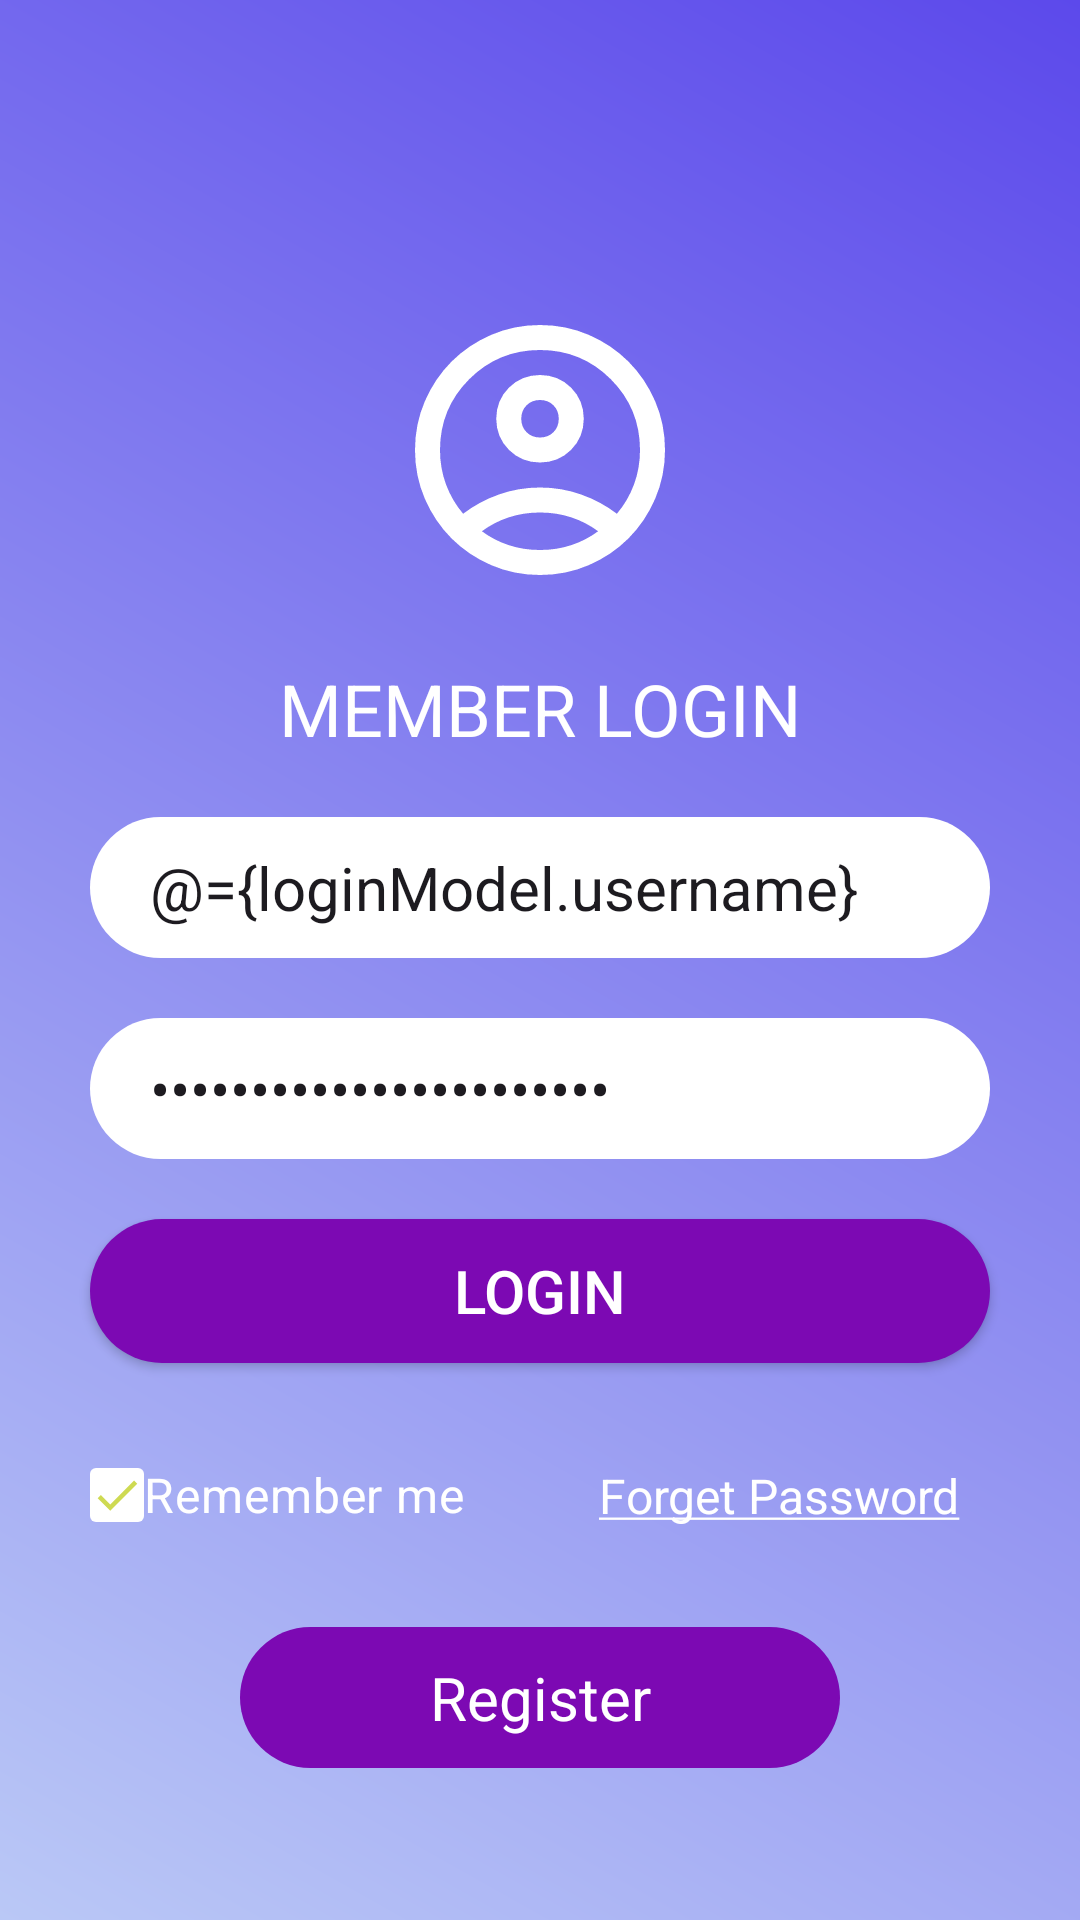

Write the Android layout XML for this screen, with the resource values it uses.
<!-- AndroidManifest.xml: application theme Theme.PRM392_Android_Project -->
<!-- res/layout/fragment_login.xml -->
<?xml version="1.0" encoding="utf-8"?>
<layout>

    <data>
        <variable
            name="loginModel"
            type="com.example.prm392_android_project.models.LoginModel" />
    </data>

    <androidx.constraintlayout.widget.ConstraintLayout xmlns:android="http://schemas.android.com/apk/res/android"
        xmlns:tools="http://schemas.android.com/tools"
        xmlns:app="http://schemas.android.com/apk/res-auto"
        android:layout_width="match_parent"
        android:layout_height="match_parent"
        tools:context=".views.LoginFragment"
        android:background="@drawable/login1_background">

        <ImageView
            android:layout_marginTop="100dp"
            android:id="@+id/imgAccount"
            android:layout_width="100dp"
            android:layout_height="100dp"
            android:scaleType="centerCrop"
            android:src="@drawable/account_circle_24px"
            app:layout_constraintEnd_toEndOf="parent"
            app:layout_constraintStart_toStartOf="parent"
            app:layout_constraintTop_toTopOf="parent" />

        <TextView
            android:id="@+id/textView"
            android:layout_width="wrap_content"
            android:layout_height="wrap_content"
            android:layout_marginTop="20dp"
            android:text="MEMBER LOGIN"
            android:textColor="@drawable/login1_link_state"
            android:textSize="24dp"

            app:layout_constraintEnd_toEndOf="@+id/imgAccount"
            app:layout_constraintStart_toStartOf="@+id/imgAccount"
            app:layout_constraintTop_toBottomOf="@+id/imgAccount" />

        <EditText
            android:id="@id/edtUsername"
            android:layout_width="300dp"
            android:layout_marginTop="20dp"
            android:layout_height="wrap_content"
            android:hint="Username"
            android:textColorHint="#8FB6B0"
            android:textSize="20dp"
            android:text="@={loginModel.username}"
            android:background="@drawable/login1_input_background"
            app:layout_constraintEnd_toEndOf="@+id/textView"
            app:layout_constraintStart_toStartOf="@+id/textView"
            app:layout_constraintTop_toBottomOf="@+id/textView" />

        <EditText
            android:inputType="textPassword"
            android:id="@id/edtPassword"
            android:layout_width="300dp"
            android:layout_height="wrap_content"
            android:hint="Password"
            android:textColorHint="#8FB6B0"
            android:textSize="20dp"
            android:text="@={loginModel.passowrd}"
            android:layout_marginTop="20dp"
            android:background="@drawable/login1_input_background"
            app:layout_constraintEnd_toEndOf="@+id/edtUsername"
            app:layout_constraintStart_toStartOf="@+id/edtUsername"
            app:layout_constraintTop_toBottomOf="@+id/edtUsername" />

        <Button
            android:id="@+id/btnLogin"
            android:layout_width="300dp"
            android:layout_height="wrap_content"
            android:gravity="center"
            android:textColor="@drawable/button1_text_state"
            android:text="Login"
            android:textSize="20dp"
            android:background="@drawable/login1_button_state"
            app:layout_constraintEnd_toEndOf="@+id/edtPassword"
            app:layout_constraintStart_toStartOf="@+id/edtPassword"
            app:layout_constraintTop_toBottomOf="@+id/edtPassword"
            android:layout_marginTop="20dp"/>

        <CheckBox

            android:id="@+id/cbRemember"
            android:layout_width="wrap_content"
            android:layout_height="wrap_content"
            android:text="Remember me"
            app:layout_constraintStart_toStartOf="@+id/btnLogin"
            app:layout_constraintTop_toBottomOf="@+id/btnLogin"
            android:layout_marginTop="20dp"
            android:checked="true"
            android:button="@drawable/login1_checkbox_state"
            android:textColor="@color/white"
            android:textSize="16dp"
            app:buttonTint="@null"
            />

        <TextView
            android:id="@+id/txtLink"
            android:layout_width="wrap_content"
            android:layout_height="wrap_content"
            android:padding="10dp"
            android:textSize="16dp"
            android:text="@string/forget_link"
            android:textColor="@drawable/login1_link_state"
            app:layout_constraintBottom_toBottomOf="@+id/cbRemember"
            app:layout_constraintEnd_toEndOf="@+id/btnLogin"
            app:layout_constraintTop_toTopOf="@+id/cbRemember" />

        <TextView
            android:id="@+id/btnRegister"
            android:layout_width="200dp"
            android:layout_height="wrap_content"
            android:background="@drawable/login1_button_state"
            android:gravity="center"
            android:text="Register"
            android:layout_marginTop="20dp"
            android:textColor="@drawable/button1_text_state"
            android:textSize="20dp"
            app:layout_constraintEnd_toEndOf="@+id/txtLink"
            app:layout_constraintStart_toStartOf="@+id/cbRemember"
            app:layout_constraintTop_toBottomOf="@+id/cbRemember" />
    </androidx.constraintlayout.widget.ConstraintLayout>
</layout>
<!-- resources referenced by this layout -->
<resources>
  <color name="white">#FFFFFFFF</color>
  <!-- drawable button1_text_state (drawable) -->
  <?xml version="1.0" encoding="utf-8"?>
  <selector xmlns:android="http://schemas.android.com/apk/res/android">
      <item android:color="#24E0DF" android:state_pressed="true"/>
      <item android:color="@color/white"/>
  </selector>
  <!-- drawable login1_background (drawable) -->
  <?xml version="1.0" encoding="utf-8"?>
  <shape xmlns:android="http://schemas.android.com/apk/res/android">
  
      <gradient android:angle="45"
          android:startColor="#BAC8F6"
          android:endColor="#5C49EB" />
  </shape>
  <!-- drawable login1_checkbox_state (drawable) -->
  <?xml version="1.0" encoding="utf-8"?>
  <selector xmlns:android="http://schemas.android.com/apk/res/android">
      <item android:state_checked="true" android:drawable="@drawable/checkbox_checked_white"/>
      <item android:state_checked="false" android:drawable="@drawable/checkbox_unchecked_white2"/>
  </selector>
  <!-- drawable login1_input_background (drawable) -->
  <?xml version="1.0" encoding="utf-8"?>
  <shape xmlns:android="http://schemas.android.com/apk/res/android">
      <solid android:color="@color/white"/>
      <corners android:radius="40dp"/>
      <padding android:left="20dp"
          android:right="20dp"
          android:top="10dp"
          android:bottom="10dp"/>
  </shape>
  <!-- drawable login1_link_state (drawable) -->
  <?xml version="1.0" encoding="utf-8"?>
  <selector xmlns:android="http://schemas.android.com/apk/res/android">
      <item android:state_pressed="true" android:color="#5544ED" />
      <item android:color="@color/white"/>
  
  </selector>
  <string name="forget_link">
          <u>Forget Password</u>
      </string>
  <style name="Theme.PRM392_Android_Project" parent="Base.Theme.PRM392_Android_Project" />
  <!-- drawable login1_button_press (drawable) -->
  <?xml version="1.0" encoding="utf-8"?>
  <shape xmlns:android="http://schemas.android.com/apk/res/android">
      <solid android:color="#C15FF6"/>
      <corners android:radius="40dp"/>
      <padding android:left="20dp"
          android:right="20dp"
          android:top="10dp"
          android:bottom="10dp"/>
  </shape>
  <!-- drawable login_button_disable (drawable) -->
  <?xml version="1.0" encoding="utf-8"?>
  <shape xmlns:android="http://schemas.android.com/apk/res/android">
      <solid android:color="#BFBFC3"/>
      <corners android:radius="40dp"/>
      <padding android:left="20dp"
          android:right="20dp"
          android:top="10dp"
          android:bottom="10dp"/>
  </shape>
  <!-- drawable login1_button_normal (drawable) -->
  <?xml version="1.0" encoding="utf-8"?>
  <shape xmlns:android="http://schemas.android.com/apk/res/android">
      <solid android:color="#7c09b3"/>
      <corners android:radius="40dp"/>
      <padding android:left="20dp"
          android:right="20dp"
          android:top="10dp"
          android:bottom="10dp"/>
  </shape>
  <!-- drawable checkbox_checked_white (drawable) -->
  <?xml version="1.0" encoding="utf-8"?>
  <layer-list xmlns:android="http://schemas.android.com/apk/res/android">
      <item android:drawable="@drawable/checkbox_uncheked_white"/>
      <item android:drawable="@drawable/checkbox_icon"/>
  
  </layer-list>
  <!-- drawable checkbox_unchecked_white2 (drawable) -->
  <?xml version="1.0" encoding="utf-8"?>
  <layer-list xmlns:android="http://schemas.android.com/apk/res/android">
      <item android:drawable="@drawable/checkbox_uncheked_white"/>
  </layer-list>
  <style name="Base.Theme.PRM392_Android_Project" parent="Theme.Material3.DayNight">
          
          
      </style>
  <!-- drawable checkbox_icon (drawable) -->
  <vector xmlns:android="http://schemas.android.com/apk/res/android"
      android:width="10dp"
      android:height="10dp"
      android:viewportWidth="24"
      android:viewportHeight="24"
      android:alpha="0.8">
      <path
          android:fillColor="#C3D128"
          android:pathData="M9,16.17L4.83,12l-1.42,1.41L9,19 21,7l-1.41,-1.41z"/>
  </vector>
</resources>
